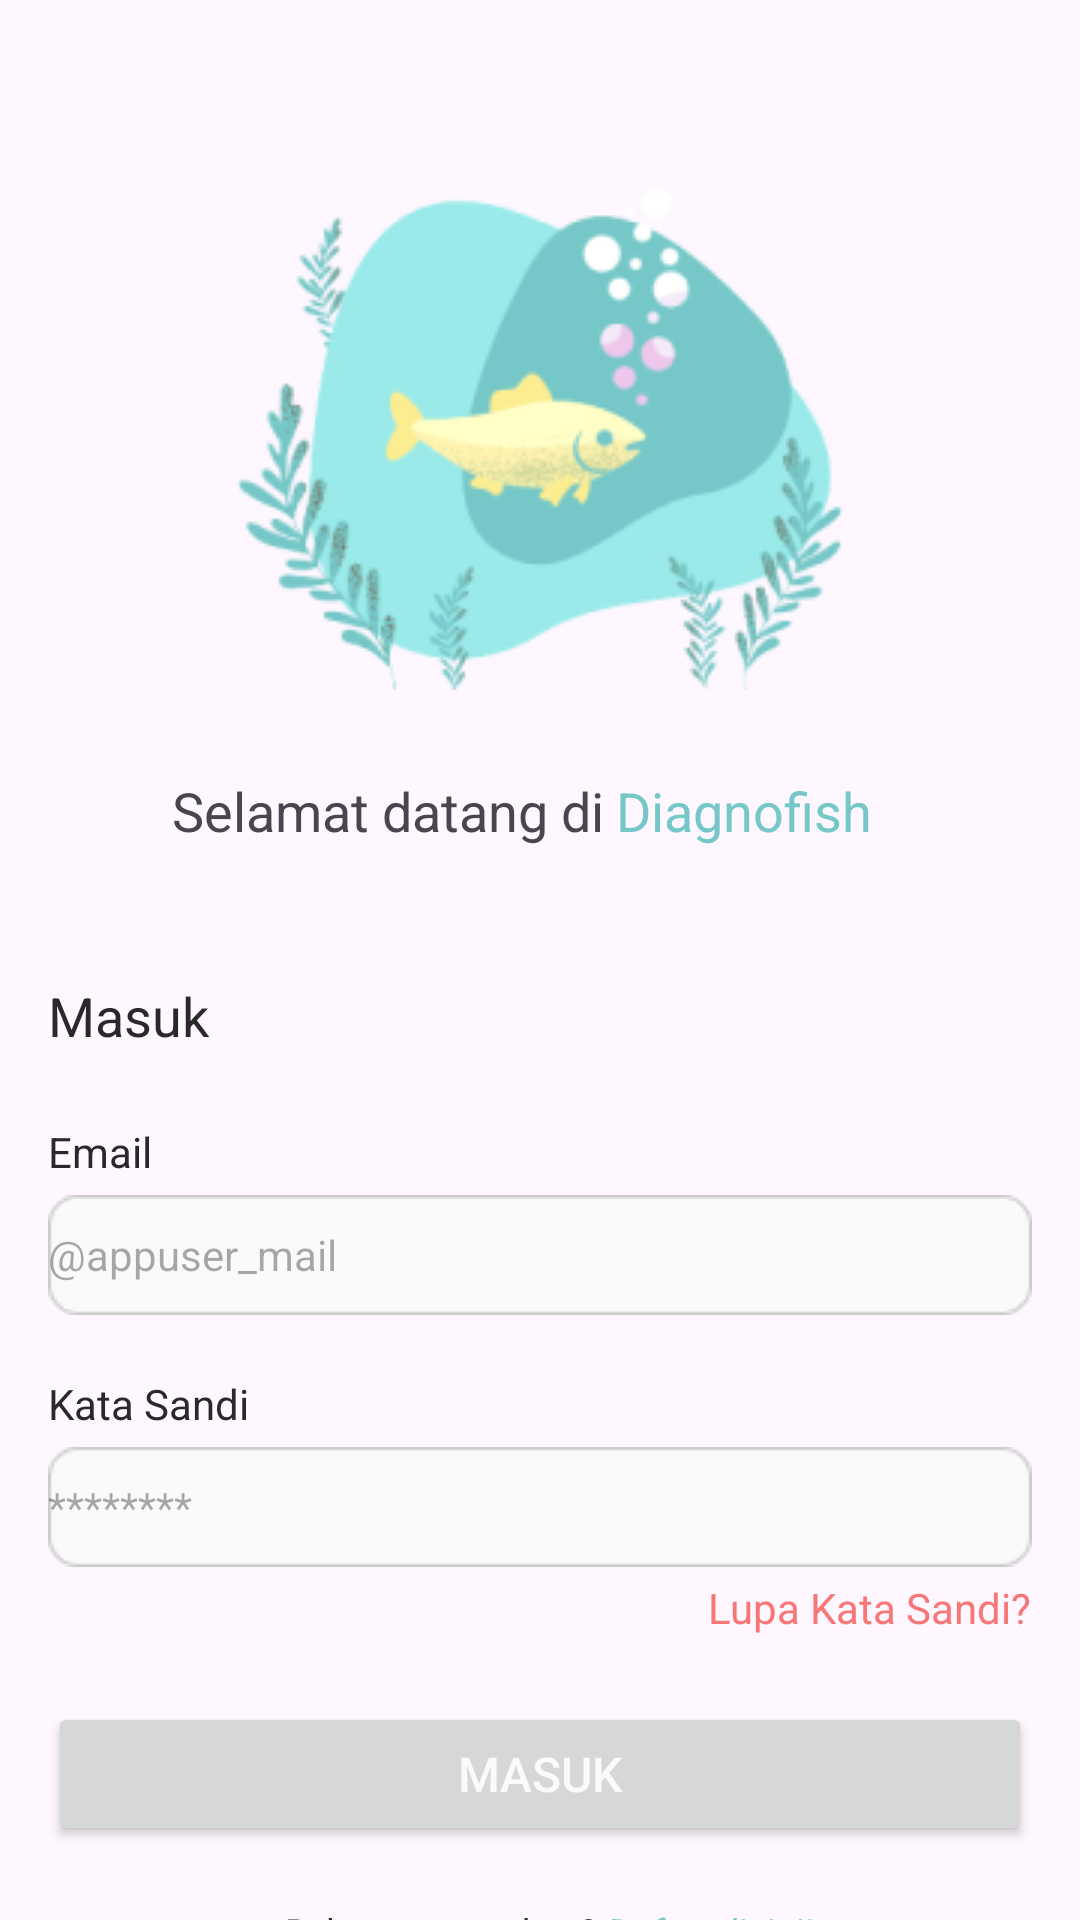

Layout XML and referenced resources for this Android screen:
<!-- AndroidManifest.xml: application theme Theme.CapstoneDiagnofish -->
<!-- res/layout/activity_login.xml -->
<?xml version="1.0" encoding="utf-8"?>
<androidx.constraintlayout.widget.ConstraintLayout xmlns:android="http://schemas.android.com/apk/res/android"
    xmlns:app="http://schemas.android.com/apk/res-auto"
    xmlns:tools="http://schemas.android.com/tools"
    android:layout_width="match_parent"
    android:layout_height="match_parent"
    tools:context=".LoginActivity">

    

    
    <ImageView
        android:id="@+id/logo"
        android:layout_width="206dp"
        android:layout_height="182dp"
        android:contentDescription="@string/logo"
        android:layout_marginTop="48dp"
        android:background="@drawable/logo"
        app:layout_constraintEnd_toEndOf="parent"
        app:layout_constraintStart_toStartOf="parent"
        app:layout_constraintTop_toTopOf="parent" />

    
    <androidx.constraintlayout.widget.Guideline
        android:layout_width="wrap_content"
        android:layout_height="wrap_content"
        android:orientation="horizontal"
        app:layout_constraintGuide_percent="0.5"/>
    <TextView
        android:id="@+id/diagnofishNama"
        android:layout_width="wrap_content"
        android:layout_height="wrap_content"
        android:layout_marginStart="4dp"
        android:lineSpacingExtra="2sp"
        android:text="@string/diagnofish"
        android:textColor="@color/robin_egg_blue"
        android:textSize="18sp"
        app:layout_constraintStart_toEndOf="@+id/selamatDatang"
        app:layout_constraintTop_toTopOf="@+id/selamatDatang" />

    <TextView
        android:id="@+id/selamatDatang"
        android:layout_width="wrap_content"
        android:layout_height="wrap_content"
        android:layout_marginTop="28dp"
        android:lineSpacingExtra="2sp"
        android:text="@string/selamatDatang"
        android:textSize="18sp"
        app:layout_constraintEnd_toEndOf="parent"
        app:layout_constraintHorizontal_bias="0.266"
        app:layout_constraintStart_toStartOf="parent"
        app:layout_constraintTop_toBottomOf="@+id/logo" />

    <TextView
        android:id="@+id/tvMasuk"
        android:layout_width="66dp"
        android:layout_height="28dp"
        android:layout_marginStart="16dp"
        android:layout_marginTop="44dp"
        android:lineSpacingExtra="4sp"
        android:textSize="18sp"
        android:textColor="@color/nero_50"
        android:text="@string/masuk"
        app:layout_constraintStart_toStartOf="parent"
        app:layout_constraintTop_toBottomOf="@+id/selamatDatang" />

    <TextView
        android:id="@+id/tvEmail"
        android:layout_width="38.12dp"
        android:layout_height="20dp"
        android:layout_marginStart="16dp"
        android:layout_marginTop="20dp"
        android:lineSpacingExtra="3sp"
        android:text="@string/email"
        android:textSize="14sp"
        android:textColor="@color/nero_50"
        app:layout_constraintStart_toStartOf="parent"
        app:layout_constraintTop_toBottomOf="@+id/tvMasuk" />

    <EditText
        android:id="@+id/edtEmail"
        android:layout_width="match_parent"
        android:layout_height="wrap_content"
        android:layout_marginStart="16dp"
        android:layout_marginTop="4dp"
        android:layout_marginEnd="16dp"
        android:background="@drawable/frame_10"
        android:hint="@string/appuser_mail"
        android:textSize="14sp"
        android:textColor="@color/nero_50"
        app:layout_constraintEnd_toEndOf="parent"
        app:layout_constraintStart_toStartOf="parent"
        app:layout_constraintTop_toBottomOf="@+id/tvEmail" />

    <TextView
        android:id="@+id/tvKataSandi"
        android:layout_width="74dp"
        android:layout_height="20dp"
        android:layout_marginStart="16dp"
        android:layout_marginTop="20dp"
        android:lineSpacingExtra="3sp"
        android:text="@string/kata_sandi"
        android:textSize="14sp"
        android:textColor="@color/nero_50"
        app:layout_constraintStart_toStartOf="parent"
        app:layout_constraintTop_toBottomOf="@+id/edtEmail" />

    <EditText
        android:id="@+id/edtKataSandi"
        android:layout_width="match_parent"
        android:layout_height="wrap_content"
        android:layout_marginStart="16dp"
        android:layout_marginTop="4dp"
        android:layout_marginEnd="16dp"
        android:background="@drawable/frame_10"
        android:hint="@string/edtKataSandi"
        android:textSize="14sp"
        android:textColor="@color/nero_50"
        app:layout_constraintEnd_toEndOf="parent"
        app:layout_constraintStart_toStartOf="parent"
        app:layout_constraintTop_toBottomOf="@+id/tvKataSandi"/>

    <TextView
        android:id="@+id/lupa_kata_sandi"
        android:layout_width="wrap_content"
        android:layout_height="wrap_content"
        android:layout_marginTop="4dp"
        android:layout_marginEnd="16dp"
        android:lineSpacingExtra="3sp"
        android:text="@string/lupaKataSandi"
        android:textSize="14sp"
        android:textColor="@color/red_light"
        app:layout_constraintEnd_toEndOf="parent"
        app:layout_constraintTop_toBottomOf="@+id/edtKataSandi" />

    <Button
        android:id="@+id/btnMasuk"
        android:layout_width="match_parent"
        android:layout_height="wrap_content"
        android:layout_marginStart="16dp"
        android:layout_marginTop="22dp"
        android:layout_marginEnd="16dp"
        android:lineSpacingExtra="1sp"
        android:text="@string/masuk"
        android:textColor="@color/nero_2"
        android:textSize="16sp"
        app:layout_constraintEnd_toEndOf="parent"
        app:layout_constraintStart_toStartOf="parent"
        app:layout_constraintTop_toBottomOf="@+id/lupa_kata_sandi" />

    <TextView
        android:id="@+id/belum_punya"
        android:layout_width="wrap_content"
        android:layout_height="wrap_content"
        android:layout_marginTop="20dp"
        android:text="@string/belumPunyaAkun"
        android:textSize="12sp"
        android:textColor="@color/nero_50"
        app:layout_constraintEnd_toEndOf="parent"
        app:layout_constraintHorizontal_bias="0.371"
        app:layout_constraintStart_toStartOf="parent"
        app:layout_constraintTop_toBottomOf="@+id/btnMasuk" />


    <TextView
        android:id="@+id/daftar_disi"
        android:layout_width="wrap_content"
        android:layout_height="wrap_content"
        android:layout_marginStart="4dp"
        android:lineSpacingExtra="3sp"
        android:text="@string/daftarDisini"
        android:textSize="12sp"
        android:textColor="@color/robin_egg_blue"
        app:layout_constraintStart_toEndOf="@+id/belum_punya"
        app:layout_constraintTop_toTopOf="@+id/belum_punya" />

</androidx.constraintlayout.widget.ConstraintLayout>
<!-- resources referenced by this layout -->
<resources>
  <color name="nero_2">#FAFAFA</color>
  <color name="nero_50">#292929</color>
  <color name="red_light">#F77676</color>
  <color name="robin_egg_blue">#76C8C8</color>
  <!-- drawable frame_10: png bitmap (drawable, 582 bytes) -->
  <!-- drawable logo: png bitmap (drawable, 26782 bytes) -->
  <string name="appuser_mail">\@appuser_mail</string>
  <string name="belumPunyaAkun">Belum punya akun?</string>
  <string name="daftarDisini">Daftar disini!</string>
  <string name="diagnofish">Diagnofish</string>
  <string name="edtKataSandi">********</string>
  <string name="email">Email</string>
  <string name="kata_sandi">Kata Sandi</string>
  <string name="logo" />
  <string name="lupaKataSandi">Lupa Kata Sandi?</string>
  <string name="masuk">Masuk</string>
  <string name="selamatDatang">Selamat datang di</string>
  <style name="Theme.CapstoneDiagnofish" parent="Base.Theme.CapstoneDiagnofish" />
  <style name="Base.Theme.CapstoneDiagnofish" parent="Theme.Material3.DayNight.NoActionBar">
          
          <item name="colorPrimary">@color/robin_egg_blue</item>
      </style>
</resources>
